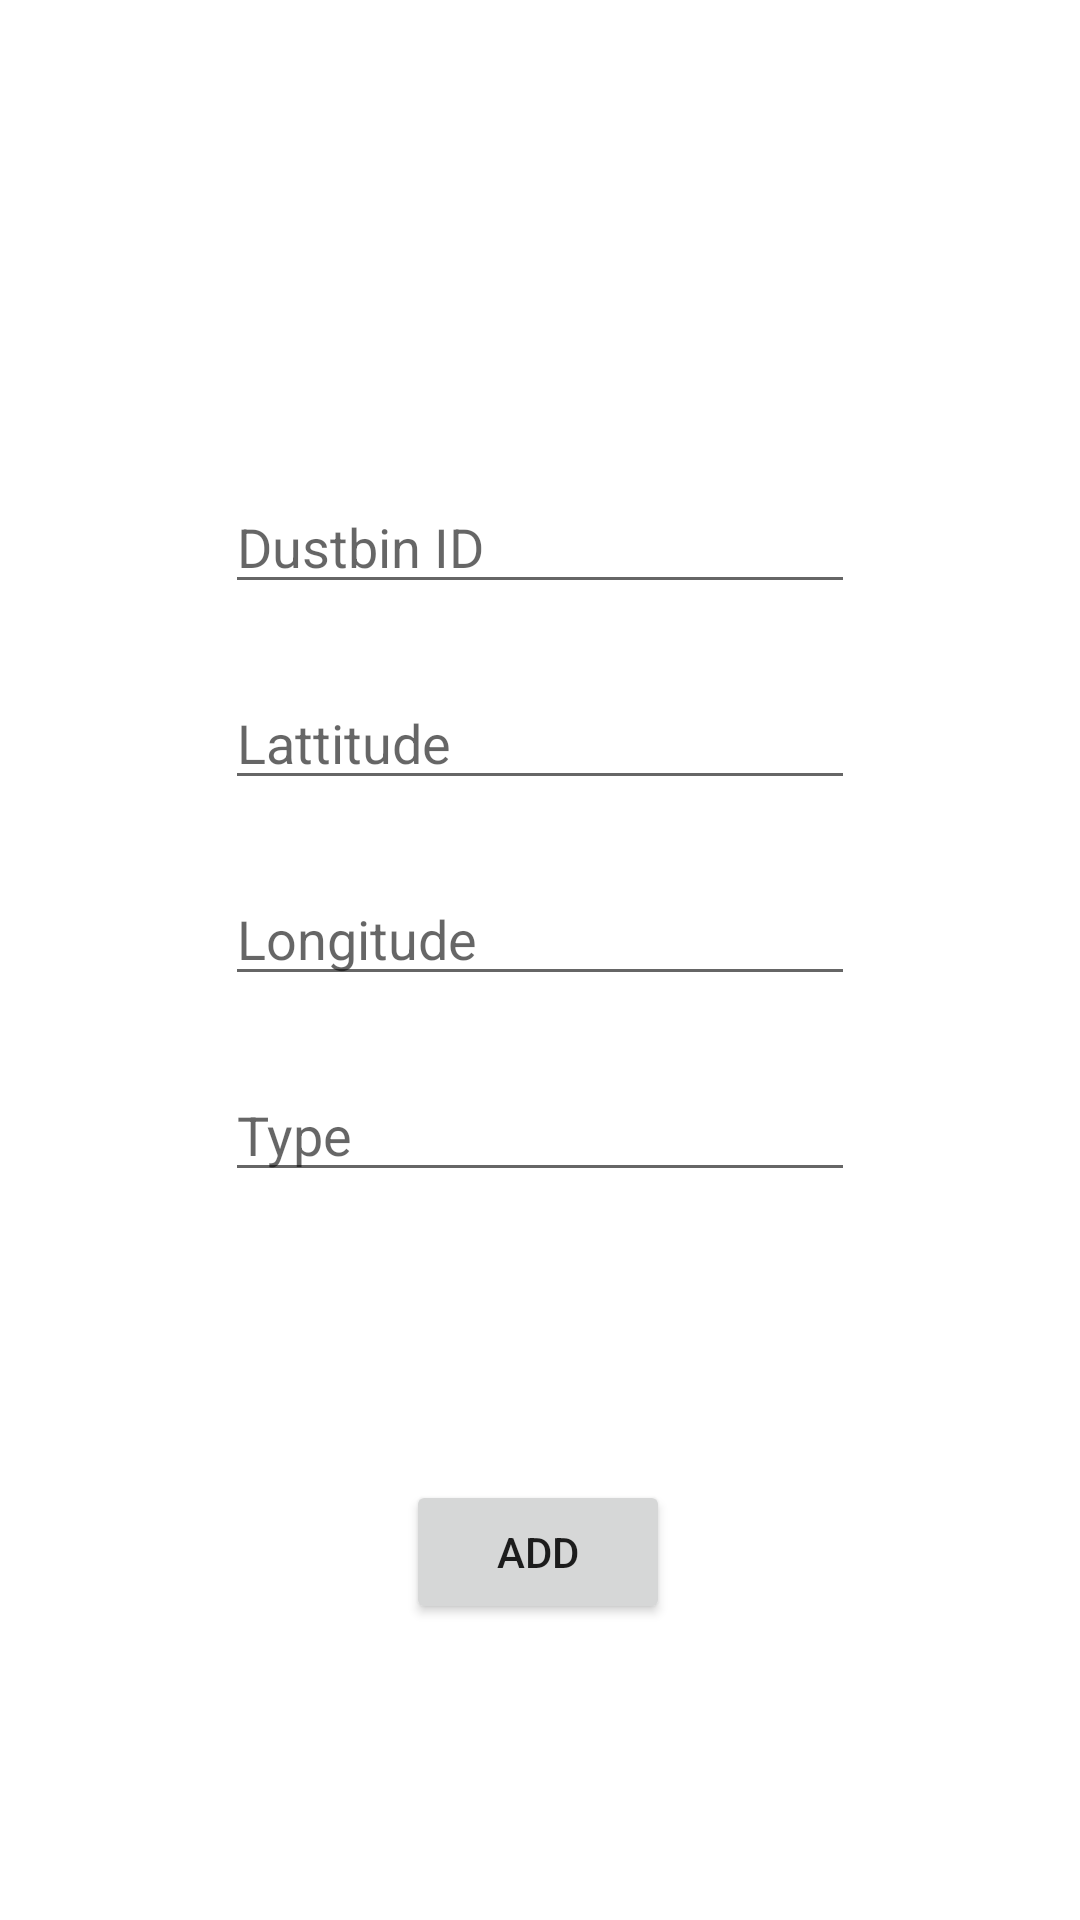

The Android layout XML behind this screen, and the referenced resources:
<!-- AndroidManifest.xml: application theme Theme.VarjyaSarathi -->
<!-- res/layout/activity_admin_add_dustbin.xml -->
<?xml version="1.0" encoding="utf-8"?>
<androidx.constraintlayout.widget.ConstraintLayout xmlns:android="http://schemas.android.com/apk/res/android"
    xmlns:app="http://schemas.android.com/apk/res-auto"
    xmlns:tools="http://schemas.android.com/tools"
    android:layout_width="match_parent"
    android:layout_height="match_parent"
    tools:context=".AdminAddDustbin">

    <EditText
        android:id="@+id/et_id"
        android:layout_width="wrap_content"
        android:layout_height="wrap_content"
        android:layout_marginTop="160dp"
        android:ems="10"
        android:hint="Dustbin ID"
        android:inputType="textPersonName"
        app:layout_constraintEnd_toEndOf="parent"
        app:layout_constraintStart_toStartOf="parent"
        app:layout_constraintTop_toTopOf="parent" />

    <EditText
        android:id="@+id/et_lat"
        android:layout_width="wrap_content"
        android:layout_height="wrap_content"
        android:layout_marginTop="24dp"
        android:ems="10"
        android:hint="Lattitude"
        android:inputType="textPersonName"
        app:layout_constraintStart_toStartOf="@+id/et_id"
        app:layout_constraintTop_toBottomOf="@+id/et_id" />

    <EditText
        android:id="@+id/et_lon"
        android:layout_width="wrap_content"
        android:layout_height="wrap_content"
        android:layout_marginTop="24dp"
        android:ems="10"
        android:hint="Longitude"
        android:inputType="textPersonName"
        app:layout_constraintStart_toStartOf="@+id/et_lat"
        app:layout_constraintTop_toBottomOf="@+id/et_lat" />

    <EditText
        android:id="@+id/et_type"
        android:layout_width="wrap_content"
        android:layout_height="wrap_content"
        android:layout_marginTop="24dp"
        android:ems="10"
        android:hint="Type"
        android:inputType="textPersonName"
        app:layout_constraintStart_toStartOf="@+id/et_lon"
        app:layout_constraintTop_toBottomOf="@+id/et_lon" />

    <Button
        android:id="@+id/btn_add"
        android:layout_width="wrap_content"
        android:layout_height="wrap_content"
        android:layout_marginTop="88dp"
        android:text="ADD"
        app:layout_constraintBottom_toBottomOf="parent"
        app:layout_constraintEnd_toEndOf="parent"
        app:layout_constraintHorizontal_bias="0.498"
        app:layout_constraintStart_toStartOf="parent"
        app:layout_constraintTop_toBottomOf="@+id/et_type"
        app:layout_constraintVertical_bias="0.076" />

</androidx.constraintlayout.widget.ConstraintLayout>
<!-- resources referenced by this layout -->
<resources>
  <style name="Theme.VarjyaSarathi" parent="Theme.MaterialComponents.DayNight.NoActionBar">
          
          <item name="colorPrimary">@color/purple_500</item>
          <item name="colorPrimaryVariant">@color/purple_700</item>
          <item name="colorOnPrimary">@color/white</item>
          
          <item name="colorSecondary">@color/teal_200</item>
          <item name="colorSecondaryVariant">@color/teal_700</item>
          <item name="colorOnSecondary">@color/black</item>
          
          <item name="android:statusBarColor" tools:targetApi="l">?attr/colorPrimaryVariant</item>
          
      </style>
  <!-- not gathered from this repository: default colours our renderer supplied (Android Studio template values) -->
  <color name="purple_500">#FF6200EE</color>
  <color name="purple_700">#FF3700B3</color>
  <color name="teal_200">#FF03DAC5</color>
  <color name="teal_700">#FF018786</color>
  <color name="black">#FF000000</color>
  <color name="white">#FFFFFFFF</color>
</resources>
